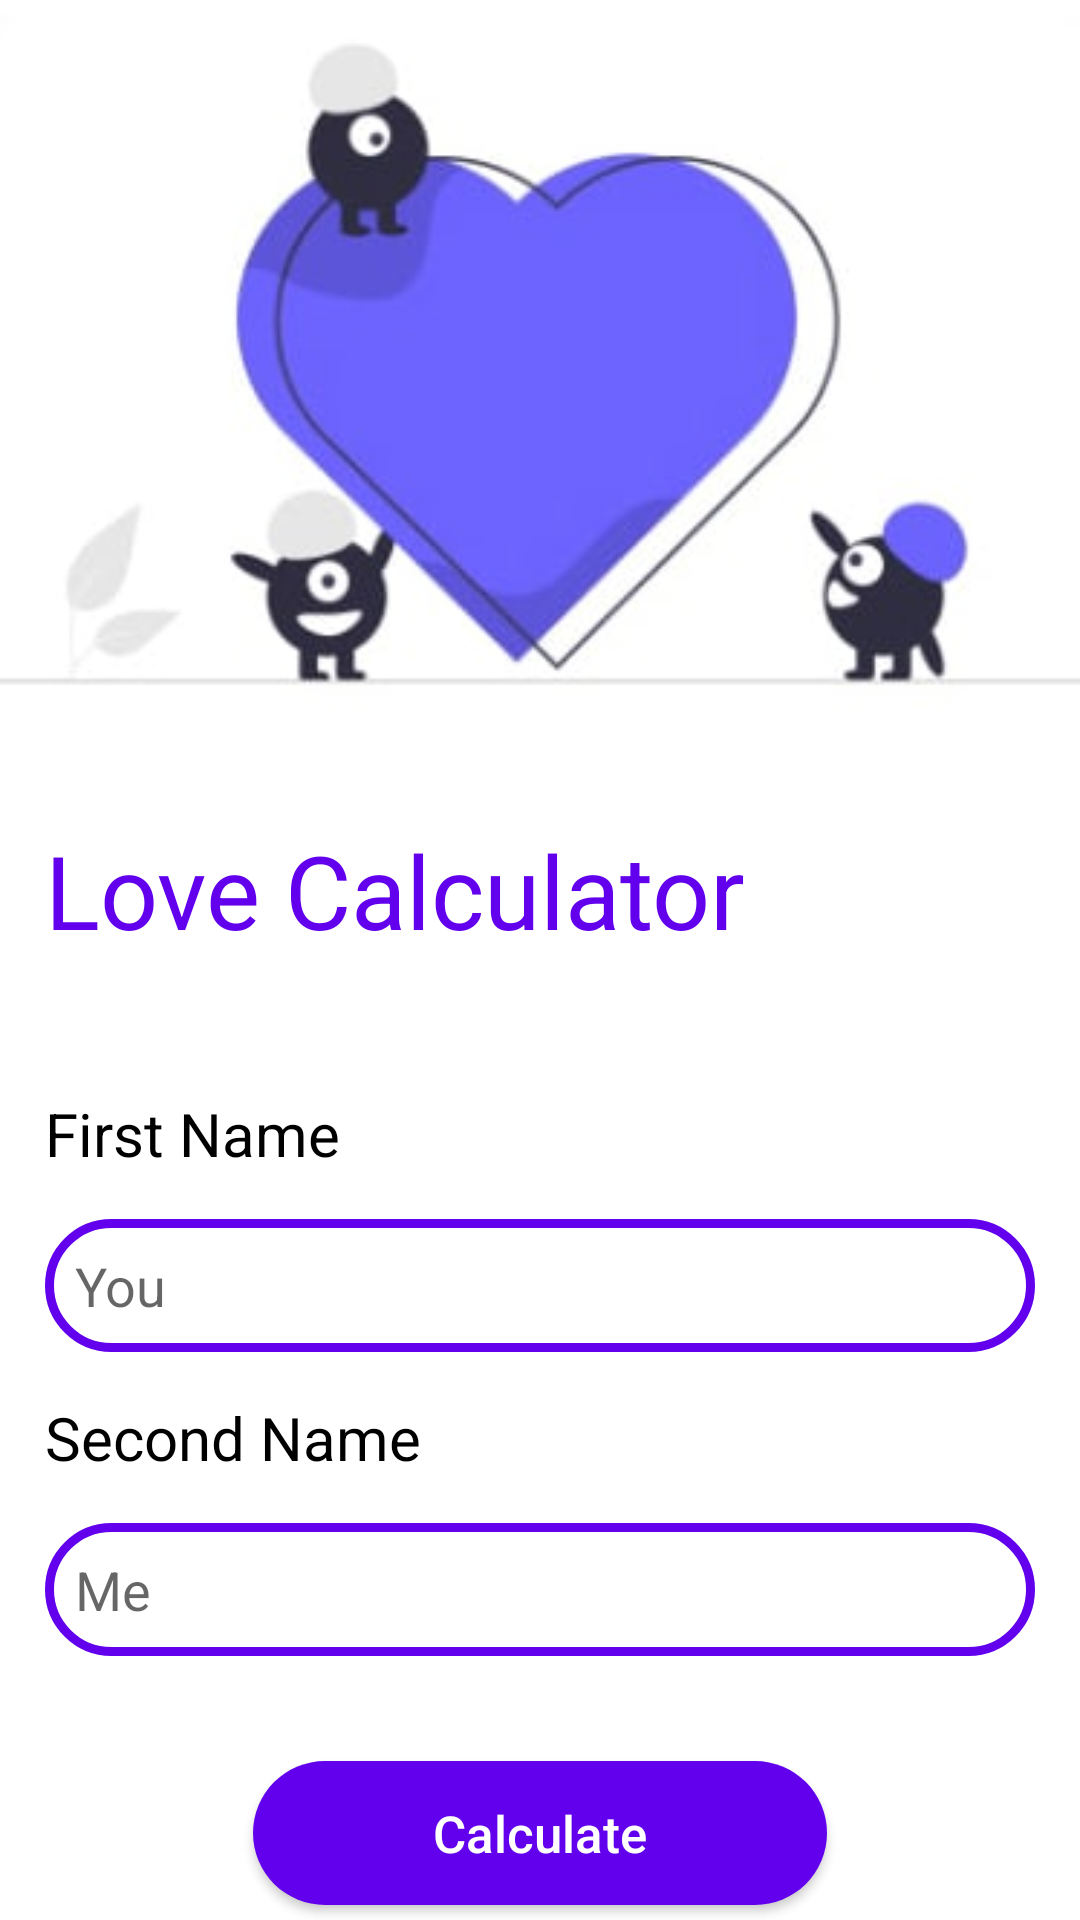

The Android layout XML behind this screen, and the referenced resources:
<!-- AndroidManifest.xml: application theme Theme.LoveCalculatorJusup -->
<!-- res/layout/activity_main.xml -->
<?xml version="1.0" encoding="utf-8"?>
<androidx.appcompat.widget.LinearLayoutCompat xmlns:android="http://schemas.android.com/apk/res/android"
    xmlns:app="http://schemas.android.com/apk/res-auto"
    xmlns:tools="http://schemas.android.com/tools"
    android:layout_width="match_parent"
    android:layout_height="match_parent"
    android:orientation="vertical"
    tools:context=".MainActivity">

    <ImageView
        android:layout_width="match_parent"
        android:layout_height="wrap_content"
        android:src="@drawable/calculate_photo"/>




    <TextView
        android:layout_width="wrap_content"
        android:layout_height="wrap_content"
        android:padding="15dp"
        android:text="Love Calculator"
        android:textColor="@color/purple_500"
        android:textSize="34sp" />

    <TextView
        android:layout_width="wrap_content"
        android:layout_height="wrap_content"
        android:layout_marginTop="30dp"
        android:paddingStart="15dp"
        android:text="First Name"
        android:textColor="@color/black"
        android:textSize="20sp" />

    <EditText
        android:id="@+id/et_fname"
        android:layout_width="match_parent"
        android:layout_height="wrap_content"
        android:layout_margin="15dp"
        android:background="@drawable/et_background"
        android:hint="You"
        android:padding="10dp" />

    <TextView
        android:layout_width="wrap_content"
        android:layout_height="wrap_content"
        android:paddingStart="15dp"
        android:text="Second Name"
        android:textColor="@color/black"
        android:textSize="20sp" />

    <EditText
        android:id="@+id/et_sname"
        android:layout_width="match_parent"
        android:layout_height="wrap_content"
        android:layout_margin="15dp"
        android:layout_marginHorizontal="15dp"
        android:background="@drawable/et_background"
        android:hint="Me"
        android:padding="10dp" />

    <Button
        android:id="@+id/btn_calculate"
        android:layout_width="wrap_content"
        android:layout_height="wrap_content"
        android:layout_gravity="center"
        android:layout_marginTop="20dp"
        android:background="@drawable/btn_backround"
        android:paddingHorizontal="60dp"
        android:text="Calculate"
        android:textAllCaps="false"
        android:textColor="@color/white"
        android:textSize="17sp" />

</androidx.appcompat.widget.LinearLayoutCompat>
<!-- resources referenced by this layout -->
<resources>
  <!-- drawable btn_backround (drawable) -->
  <?xml version="1.0" encoding="utf-8"?>
  <shape xmlns:android="http://schemas.android.com/apk/res/android">
  <solid android:color="@color/purple_500"/>
      <corners android:radius="400dp"/>
  
  </shape>
  <!-- drawable calculate_photo: jpg bitmap (drawable-v24, 8535 bytes) -->
  <!-- drawable et_background (drawable) -->
  <?xml version="1.0" encoding="utf-8"?>
  <shape xmlns:android="http://schemas.android.com/apk/res/android">
  <stroke android:width="3dp"
      android:color="@color/purple_500"/>
      <corners android:radius="500dp"/>
  </shape>
  <style name="Theme.LoveCalculatorJusup" parent="Theme.MaterialComponents.DayNight.NoActionBar">
          
          <item name="colorPrimary">@color/purple_500</item>
          <item name="colorPrimaryVariant">@color/purple_700</item>
          <item name="colorOnPrimary">@color/white</item>
          
          <item name="colorSecondary">@color/teal_200</item>
          <item name="colorSecondaryVariant">@color/teal_700</item>
          <item name="colorOnSecondary">@color/black</item>
          
          <item name="android:statusBarColor" tools:targetApi="l">?attr/colorPrimaryVariant</item>
          
      </style>
  <!-- not gathered from this repository: default colours our renderer supplied (Android Studio template values) -->
  <color name="purple_500">#FF6200EE</color>
  <color name="purple_700">#FF3700B3</color>
  <color name="teal_200">#FF03DAC5</color>
  <color name="teal_700">#FF018786</color>
  <color name="black">#FF000000</color>
  <color name="white">#FFFFFFFF</color>
</resources>
